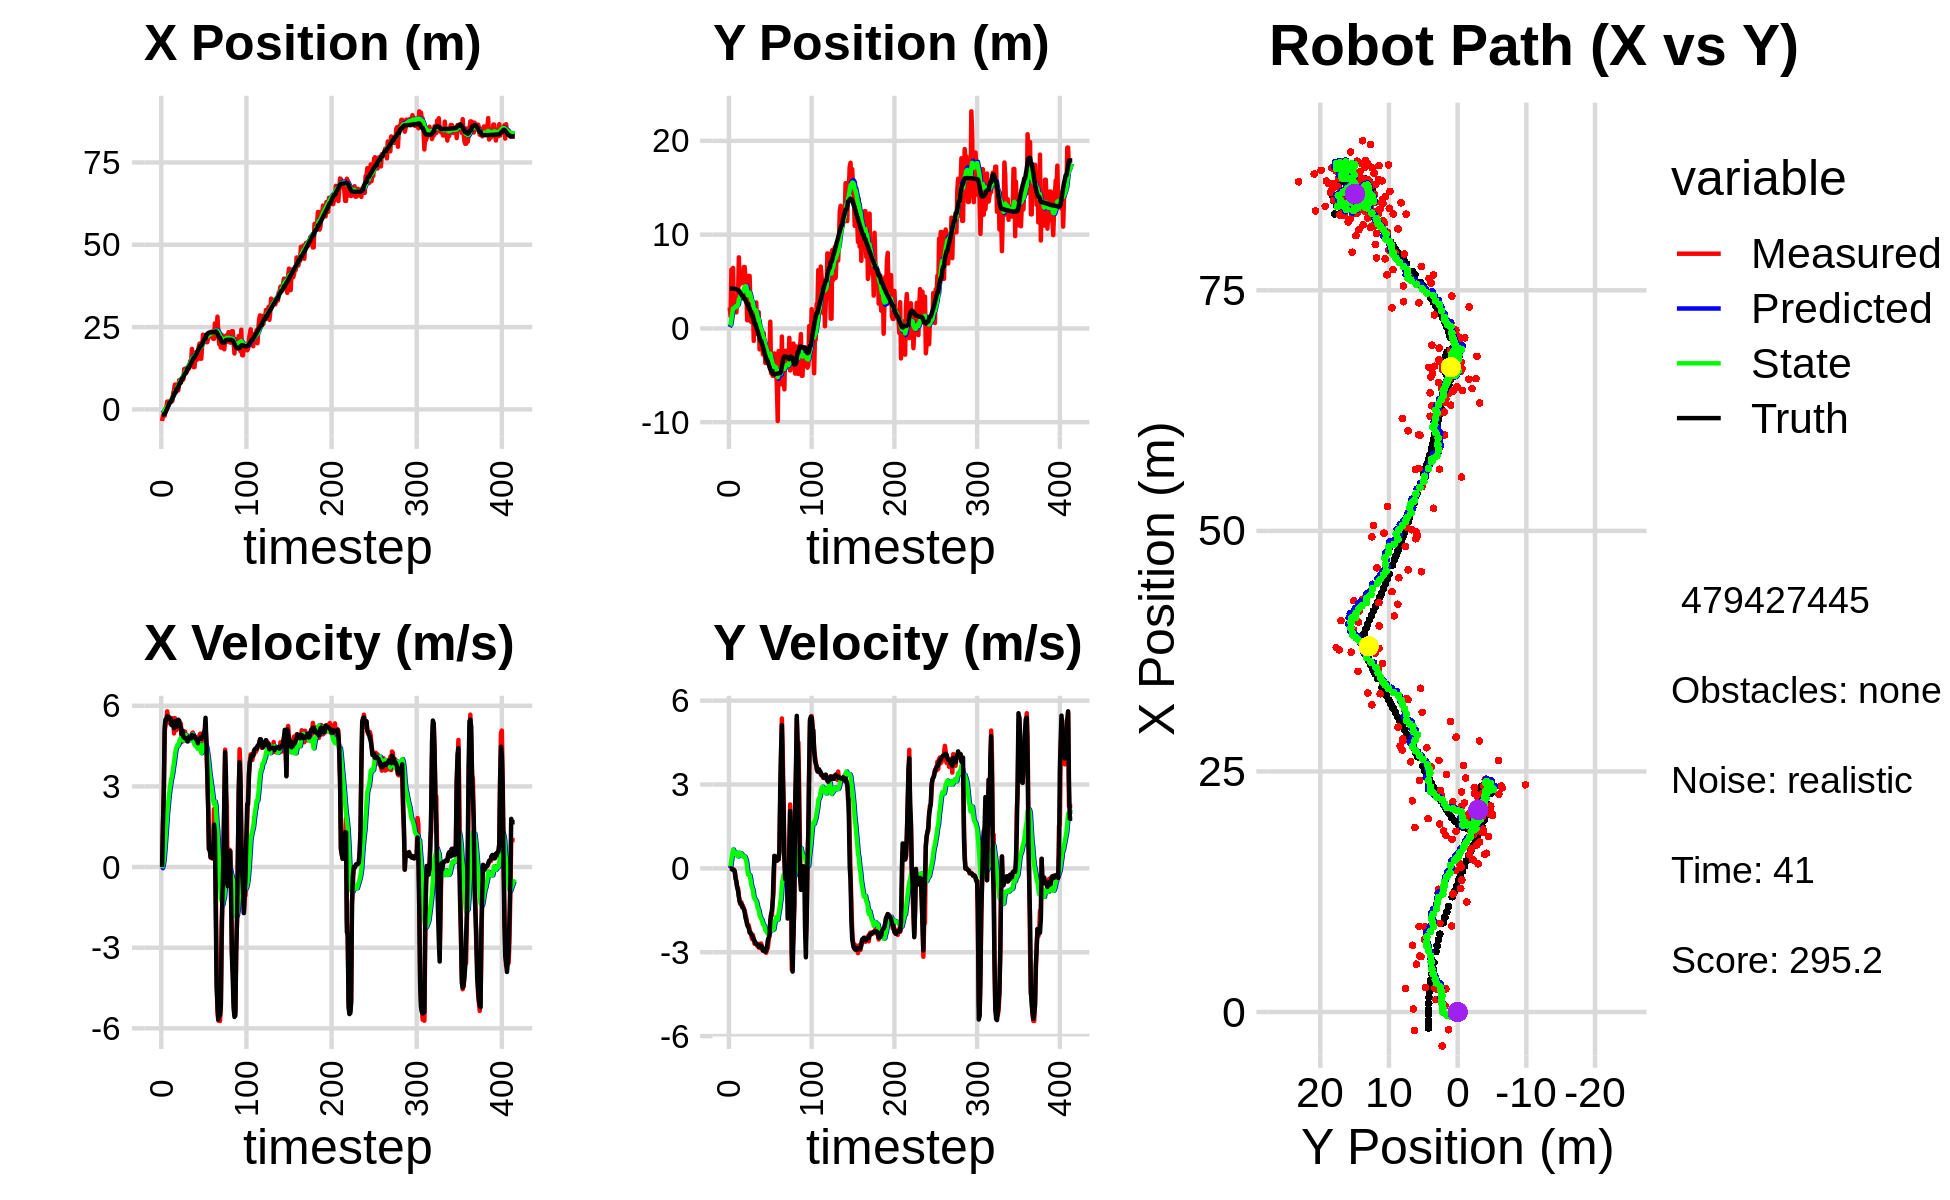

Source data for this figure (header and first rows):
-3.527545690368568021e+00, 2.235069751621999501e+00, 0.000000000000000000e+00, 0.000000000000000000e+00, 0.000000000000000000e+00, 0.000000000000000000e+00, 0.000000000000000000e+00, 0.000000000000000000e+00, -2.059882920809296136e-01, 1.463117087949191986e-01, 0.000000000000000000e+00, 0.000000000000000000e+00, -1.675466895195405703e+00, 4.244567871626743205e+00, 0.000000000000000000e+00, 0.000000000000000000e+00, 0.000000000000000000e+00, -4.003590947831980884e-05
-3.527545690368568021e+00, 2.235069751621999501e+00, 0.000000000000000000e+00, 0.000000000000000000e+00, -2.059882920809296136e-01, 1.463117087949191986e-01, 0.000000000000000000e+00, 0.000000000000000000e+00, -3.924201103310244187e-01, 3.083564078948132781e-01, -4.133505390321523532e-02, 5.100753888950174814e-02, -1.675466895195405703e+00, 4.244567871626743205e+00, 0.000000000000000000e+00, 0.000000000000000000e+00, 0.000000000000000000e+00, -3.058096990571357310e-05
-1.841231107614333951e+00, 1.309836181378612574e+00, 1.629999995231236731e+00, 1.130140743261848035e-06, -3.965536157213459534e-01, 3.134571617837634272e-01, -4.133505390321523532e-02, 5.100753888950174814e-02, -4.394607474955389281e-01, 4.011014709475125839e-01, 6.879203160994376565e-02, 7.970011600080034730e-02, -1.660883307827664579e+00, 4.244567426482065642e+00, 1.600000000000000089e+00, 0.000000000000000000e+00, 1.600000023841857910e+00, -6.933378813300805632e-07
-1.916730016351628763e+00, 6.268038293697005159e+00, 2.788985882624796631e+00, -8.884707368133336683e-03, -4.325815443345445432e-01, 4.090714825475926242e-01, 6.879203160994376565e-02, 7.970011600080034730e-02, -4.327470915475205571e-01, 9.921426593222910650e-01, 2.638158498093671200e-01, 3.076339487308786813e-01, -1.425135016042355707e+00, 4.244239589073450780e+00, 2.799999999999999822e+00, -5.000000000000000104e-03, 2.799999952316284180e+00, 3.185630077496170998e-03
-1.916730016351628763e+00, 6.268038293697005159e+00, 5.055974577968879835e+00, -1.610651917093915142e-02, -4.063655065665838229e-01, 1.022906054195378944e+00, 2.638158498093671200e-01, 3.076339487308786813e-01, -3.126824991442504476e-01, 1.570841546727733018e+00, 6.404954586904733072e-01, 5.049837667365214555e-01, -1.425135016042355707e+00, 4.244239589073450780e+00, 5.200000000000000178e+00, -4.100000000000000172e-02, 5.199999809265136719e+00, 3.185630077496170998e-03
3.130671977196983202e-01, 6.450939848557966982e+00, 5.254799383064825413e+00, -4.593088846942249698e-02, -2.486329532752031279e-01, 1.621339923401385219e+00, 6.404954586904733072e-01, 5.049837667365214555e-01, -7.360159119498221880e-03, 2.136915102972565705e+00, 1.085453983519428567e+00, 6.743936772587533213e-01, -9.059356451928248788e-01, 4.240856364005413326e+00, 5.485999999999999766e+00, -4.100000000000000172e-02, 5.486000061035156250e+00, 8.740527555346488953e-03
6.497060654781157130e-01, 1.851329902042796682e+00, 5.491810194068362350e+00, -4.567191307540824363e-02, 1.011852392324446431e-01, 2.204354470698441038e+00, 1.085453983519428567e+00, 6.743936772587533213e-01, 3.501254845905492075e-01, 2.128140724605998013e+00, 1.511904108840320671e+00, 6.061283581292137290e-01, -2.849258183449277504e-01, 4.235671619017904455e+00, 5.485999999999999766e+00, -5.600000000000000117e-02, 5.486000061035156250e+00, 8.316176012158393860e-03
2.372470259449066088e+00, 2.970478298553552055e+00, 5.793733949209440404e+00, -1.211313750636677372e-01, 5.013158954745813300e-01, 2.188753560418919442e+00, 1.511904108840320671e+00, 6.061283581292137290e-01, 8.491396952189155245e-01, 2.245507792170136963e+00, 1.990273778333826904e+00, 5.912165061084446727e-01, 2.473312615478781840e-01, 4.228861573172006949e+00, 5.605999999999999872e+00, -1.000000000000000056e-01, 5.606999874114990234e+00, 2.090426161885261536e-02
1.285845726696564828e+00, 3.142612820774100424e+00, 5.563642338491959549e+00, -2.862272426360088495e-01, 1.048167073052298282e+00, 2.304629442780981474e+00, 1.990273778333826904e+00, 5.912165061084446727e-01, 1.252274696676448862e+00, 2.362590982650873528e+00, 2.321394481378455499e+00, 5.716877790113290558e-01, 8.880630728342620017e-01, 4.208249574623253331e+00, 5.591000000000000192e+00, -3.609999999999999876e-01, 5.603000164031982422e+00, 5.140070244669914246e-02
2.402030110336236479e+00, 1.711892157012562254e+00, 5.546464325374570237e+00, -5.004916538497693468e-01, 1.484414144814294456e+00, 2.419759760552006256e+00, 2.321394481378455499e+00, 5.716877790113290558e-01, 1.723988690584687067e+00, 2.285401633326178406e+00, 2.653669984046209684e+00, 4.759354472707232331e-01, 1.529866814353059601e+00, 4.164778260740248150e+00, 5.583000000000000185e+00, -4.689999999999999725e-01, 5.603000164031982422e+00, 8.999243378639221191e-02
2.500296414290585911e+00, 3.367289512310069455e+00, 5.346787614153005741e+00, -6.890145050116800451e-01, 1.989355688989308035e+00, 2.332995178053250740e+00, 2.653669984046209684e+00, 4.759354472707232331e-01, 2.173153863895040949e+00, 2.403934469383664396e+00, 2.915537229683938580e+00, 4.519991740929717450e-01, 2.175630211858121665e+00, 4.096203712847731104e+00, 5.543000000000000149e+00, -6.760000000000000453e-01, 5.584000110626220703e+00, 1.281588375568389893e-01
2.500296414290585911e+00, 3.367289512310069455e+00, 5.428115376659173208e+00, -6.994948180651789915e-01, 2.464707586863434940e+00, 2.449134386792961582e+00, 2.915537229683938580e+00, 4.519991740929717450e-01, 2.604505030773622387e+00, 2.507861014761720408e+00, 3.134319481575227773e+00, 4.257098255212432569e-01, 2.175630211858121665e+00, 4.096203712847731104e+00, 5.525999999999999801e+00, -8.060000000000000497e-01, 5.584000110626220703e+00, 1.281588375568389893e-01
2.442689299986755991e+00, 7.582974790093311768e+00, 5.469360028504455684e+00, -9.830318709241686603e-01, 2.917936978931145120e+00, 2.550431997313844512e+00, 3.134319481575227773e+00, 4.257098255212432569e-01, 3.009937702443623131e+00, 3.093411229878638036e+00, 3.308614474868182942e+00, 5.581748908762653727e-01, 2.802133202250710831e+00, 4.001848099828576366e+00, 5.282000000000000028e+00, -1.018999999999999906e+00, 5.379000186920166016e+00, 1.778356134891510010e-01
2.561362206888619930e+00, 4.656915290692329457e+00, 5.535689751735101360e+00, -1.155493983310793560e+00, 3.340799149930441470e+00, 3.149228718966264662e+00, 3.308614474868182942e+00, 5.581748908762653727e-01, 3.403731169920756194e+00, 3.255987322789178240e+00, 3.455788752176584211e+00, 5.286174829423900823e-01, 3.312505364155300391e+00, 3.903586729179527648e+00, 5.363000000000000433e+00, -1.201000000000000068e+00, 5.494999885559082031e+00, 2.057806253433227539e-01
4.974086165119916636e+00, 6.008817657017424096e+00, 5.514388603243443043e+00, -1.293218744580685975e+00, 3.749310045138414704e+00, 3.308849071083417304e+00, 3.455788752176584211e+00, 5.286174829423900823e-01, 3.956075817676600437e+00, 3.555235537753316244e+00, 3.695250618422715849e+00, 5.434550089341416701e-01, 3.937850594250954739e+00, 3.765535099973189581e+00, 5.349999999999999645e+00, -1.254000000000000004e+00, 5.494999885559082031e+00, 2.303543388843536377e-01
5.823046088037567181e+00, 5.510595275460087983e+00, 4.970827966942496623e+00, -1.210093846994334532e+00, 4.325600879518871622e+00, 3.609581038646730633e+00, 3.695250618422715849e+00, 5.434550089341416701e-01, 4.510587707700841165e+00, 3.763501419940930237e+00, 3.882860103104183835e+00, 5.300721411396307481e-01, 4.537788033870228332e+00, 3.621828152212336782e+00, 5.165000000000000036e+00, -1.260000000000000009e+00, 5.316999912261962891e+00, 2.387942224740982056e-01
7.540087341986849268e+00, 4.845959259788881646e+00, 5.542650981654402287e+00, -1.392927435168502148e+00, 4.898873718011259371e+00, 3.816508634054893268e+00, 3.882860103104183835e+00, 5.300721411396307481e-01, 5.193212729819613571e+00, 3.859024669761811133e+00, 4.163739870674878496e+00, 4.735231684079235226e-01, 5.150224328138073737e+00, 3.470904781629980729e+00, 5.426999999999999602e+00, -1.364999999999999991e+00, 5.596000194549560547e+00, 2.462118715047836304e-01
7.540087341986849268e+00, 4.845959259788881646e+00, 5.326376019139274831e+00, -1.338575225400201019e+00, 5.609586716887100977e+00, 3.906376986602603463e+00, 4.163739870674878496e+00, 4.735231684079235226e-01, 5.822180450781461403e+00, 3.943280748928827517e+00, 4.364505765067662857e+00, 4.198031926863385332e-01, 5.150224328138073737e+00, 3.470904781629980729e+00, 5.416000000000000369e+00, -1.407000000000000028e+00, 5.596000194549560547e+00, 2.462118715047836304e-01
6.936232089710371973e+00, 6.549961997341051223e+00, 5.095857400973450524e+00, -1.449496413719066457e+00, 6.258631027288227955e+00, 3.985261068197461398e+00, 4.364505765067662857e+00, 4.198031926863385332e-01, 6.351007857440940541e+00, 4.215531718728882105e+00, 4.461736862118712565e+00, 4.289633980046024808e-01, 6.270000099958171980e+00, 3.172489835476091535e+00, 5.221000000000000085e+00, -1.457000000000000073e+00, 5.421000003814697266e+00, 2.771267294883728027e-01
6.936232089710371973e+00, 6.549961997341051223e+00, 5.320929449540757084e+00, -1.513517264688010844e+00, 6.797181543652811797e+00, 4.258428058529342586e+00, 4.461736862118712565e+00, 4.289633980046024808e-01, 6.854935673616314062e+00, 4.453145699786494660e+00, 4.540457045672733116e+00, 4.238980869494804460e-01, 6.270000099958171980e+00, 3.172489835476091535e+00, 5.296999999999999709e+00, -1.564999999999999947e+00, 5.524000167846679688e+00, 2.771267294883728027e-01
5.750170469088661918e+00, 5.357801748566314970e+00, 5.450132334495812358e+00, -1.655437907735004099e+00, 7.308981378183587729e+00, 4.495535508481443010e+00, 4.540457045672733116e+00, 4.238980869494804460e-01, 7.238094319864424087e+00, 4.513153690718385569e+00, 4.531895233001797862e+00, 3.555000917211831313e-01, 6.873757958496542031e+00, 2.996470763405057802e+00, 5.480000000000000426e+00, -1.768999999999999906e+00, 5.758999824523925781e+00, 2.948869168758392334e-01
8.866372942689222825e+00, 4.764409137936312710e+00, 5.300746546008904048e+00, -1.771725026852418505e+00, 7.691283843164604228e+00, 4.548703699890503493e+00, 4.531895233001797862e+00, 3.555000917211831313e-01, 7.824246044244381082e+00, 4.486962652353783554e+00, 4.658696352889481140e+00, 2.595016177849996386e-01, 7.492379784663020459e+00, 2.801379515513413576e+00, 5.450999999999999623e+00, -1.856999999999999984e+00, 5.758999824523925781e+00, 3.225669264793395996e-01
8.928162276448365020e+00, 8.673367038435403353e-01, 5.369517660106655654e+00, -2.011725244693717940e+00, 8.290115679533329285e+00, 4.512912814132283401e+00, 4.658696352889481140e+00, 2.595016177849996386e-01, 8.378326230442141309e+00, 3.981779036640351599e+00, 4.751755554269583293e+00, 3.899718759068082630e-03, 8.097230553433043099e+00, 2.589553071594480116e+00, 5.240000000000000213e+00, -2.001999999999999780e+00, 5.609000205993652344e+00, 3.584695756435394287e-01
8.928162276448365020e+00, 8.673367038435403353e-01, 5.332996668552970831e+00, -1.998042414070839712e+00, 8.853501785869099194e+00, 3.982169008516258213e+00, 4.751755554269583293e+00, 3.899718759068082630e-03, 8.890986652363485732e+00, 3.526093496489333123e+00, 4.803780155885115200e+00, -2.169588189101115949e-01, 8.097230553433043099e+00, 2.589553071594480116e+00, 5.203999999999999737e+00, -2.092999999999999972e+00, 5.609000205993652344e+00, 3.584695756435394287e-01
8.903191894597437539e+00, 5.602859689366984419e+00, 4.647895189871706911e+00, -2.040305975256815785e+00, 9.371364667951997518e+00, 3.504397614598321997e+00, 4.803780155885115200e+00, -2.169588189101115949e-01, 9.326583813501953202e+00, 3.681759453365449186e+00, 4.765741013943322280e+00, -2.228201045894031007e-01, 9.266330361010874483e+00, 2.112196160952896751e+00, 4.945999999999999730e+00, -2.136000000000000121e+00, 5.388000011444091797e+00, 4.136471152305603027e-01
8.903191894597437539e+00, 5.602859689366984419e+00, 5.026978418971324025e+00, -2.206713724540195543e+00, 9.803157914896285519e+00, 3.659477442906508671e+00, 4.765741013943322280e+00, -2.228201045894031007e-01, 9.747631456515401638e+00, 3.811761144467361362e+00, 4.738933210662302109e+00, -2.424938083653171983e-01, 9.266330361010874483e+00, 2.112196160952896751e+00, 5.073000000000000398e+00, -2.299999999999999822e+00, 5.570000171661376953e+00, 4.136471152305603027e-01
9.211080312649974289e+00, 2.600394440807954677e+00, 4.999470727822895810e+00, -2.304412875687974704e+00, 1.022152477758163158e+01, 3.787511763630829531e+00, 4.738933210662302109e+00, -2.424938083653171983e-01, 1.015738076254424094e+01, 3.560924742575474866e+00, 4.706133167694684261e+00, -3.892027851067928479e-01, 9.845632195323011260e+00, 1.852487279497839978e+00, 4.842999999999999972e+00, -2.297000000000000153e+00, 5.360000133514404297e+00, 4.319071769714355469e-01
1.226959979504482057e+01, 6.804090871215648928e-01, 4.978141662599472994e+00, -2.396608362019436722e+00, 1.062799407931370865e+01, 3.522004464064795393e+00, 4.706133167694684261e+00, -3.892027851067928479e-01, 1.077008429212192020e+01, 3.099160509497696836e+00, 4.816794943329530732e+00, -5.982287198526767824e-01, 1.041378557698840623e+01, 1.585999681841602005e+00, 4.823000000000000398e+00, -2.338000000000000078e+00, 5.360000133514404297e+00, 4.486785531044006348e-01
1.238187563420391690e+01, 2.828163457953386306e+00, 5.039243845580731573e+00, -2.528451224330873881e+00, 1.125176378645487318e+01, 3.039337637512429247e+00, 4.816794943329530732e+00, -5.982287198526767824e-01, 1.135150129893945881e+01, 2.935437379835172500e+00, 4.895874713402236900e+00, -6.998343402445822425e-01, 1.097362482554657070e+01, 1.311710311641494542e+00, 4.785000000000000142e+00, -2.420999999999999819e+00, 5.362999916076660156e+00, 4.650483131408691406e-01
1.238187563420391690e+01, 2.828163457953386306e+00, 4.746971152175602171e+00, -2.381802784183099764e+00, 1.184108877027968276e+01, 2.865453945810714220e+00, 4.895874713402236900e+00, -6.998343402445822425e-01, 1.187491812067412766e+01, 2.792579473050901928e+00, 4.912642593745690789e+00, -7.825175090439819847e-01, 1.097362482554657070e+01, 1.311710311641494542e+00, 4.769000000000000128e+00, -2.452999999999999847e+00, 5.362999916076660156e+00, 4.650483131408691406e-01
1.142734765969710331e+01, -1.330160186849446369e+00, 4.697249326703787808e+00, -2.546271209002544555e+00, 1.236618238004869674e+01, 2.714327722146503863e+00, 4.912642593745690789e+00, -7.825175090439819847e-01, 1.228165760979550569e+01, 2.157277068334883197e+00, 4.844429378257586016e+00, -1.026594479168683405e+00, 1.198250734835582954e+01, 7.894629969422320981e-01, 4.780000000000000249e+00, -2.560999999999999943e+00, 5.422999858856201172e+00, 4.967400133609771729e-01
1.222080171132933657e+01, 2.646255446601812000e+00, 4.867077168927798958e+00, -2.698293065729790996e+00, 1.276610054762126367e+01, 2.054617620418014656e+00, 4.844429378257586016e+00, -1.026594479168683405e+00, 1.272504615798995609e+01, 2.057713257748746916e+00, 4.817003285060342144e+00, -1.083949044201122369e+00, 1.253079378619594486e+01, 4.884619258483737791e-01, 4.668999999999999595e+00, -2.587000000000000188e+00, 5.337999820709228516e+00, 5.062127709388732910e-01
1.222080171132933657e+01, 2.646255446601812000e+00, 4.772621520376405968e+00, -2.645927135899797999e+00, 1.320674648649599092e+01, 1.949318353328634679e+00, 4.817003285060342144e+00, -1.083949044201122369e+00, 1.312787223016136373e+01, 1.969531571861454777e+00, 4.760374807574860867e+00, -1.131843335940712514e+00, 1.253079378619594486e+01, 4.884619258483737791e-01, 4.823000000000000398e+00, -2.678999999999999826e+00, 5.517000198364257812e+00, 5.062127709388732910e-01
1.276098442068598793e+01, 2.770436240848555443e+00, 4.802091670888350983e+00, -2.673187148285412817e+00, 1.360390971091884893e+01, 1.856347238267383570e+00, 4.760374807574860867e+00, -1.131843335940712514e+00, 1.354081015712055702e+01, 1.903475567874978625e+00, 4.718535747656372514e+00, -1.170189253184642952e+00, 1.307241785555518732e+01, 1.878427992398532254e-01, 4.810999999999999943e+00, -2.700000000000000178e+00, 5.517000198364257812e+00, 5.079507827758789062e-01
1.471098768709049409e+01, 3.187450607178091144e-01, 4.871704191697535435e+00, -2.765665366321193197e+00, 1.401266373188619418e+01, 1.786456642556514263e+00, 4.718535747656372514e+00, -1.170189253184642952e+00, 1.407515248134196462e+01, 1.545602491720111216e+00, 4.768689074694074215e+00, -1.304642300404422972e+00, 1.361605799216302870e+01, -1.179137692640848806e-01, 4.786999999999999922e+00, -2.718999999999999861e+00, 5.505000114440917969e+00, 5.163306593894958496e-01
1.371155065334653855e+01, -5.994285511760744090e-01, 4.757339868927473958e+00, -2.705817235944977472e+00, 1.455202138881137230e+01, 1.415138261679668830e+00, 4.768689074694074215e+00, -1.304642300404422972e+00, 1.448622408679369222e+01, 1.116566428986875081e+00, 4.722604183642860498e+00, -1.451178891379625080e+00, 1.406883013216076606e+01, -3.751512035886154783e-01, 4.785000000000000142e+00, -2.721999999999999975e+00, 5.505000114440917969e+00, 5.171372890472412109e-01
1.837009108065553065e+01, 1.734871102390792119e+00, 4.971215019434237270e+00, -2.833426658222183203e+00, 1.495848450515797801e+01, 9.714485398489125512e-01, 4.722604183642860498e+00, -1.451178891379625080e+00, 1.523658561367385467e+01, 1.006990132559793194e+00, 4.926383853143661007e+00, -1.487734177837126470e+00, 1.462845385052384550e+01, -6.942849623094102807e-01, 4.910000000000000142e+00, -2.802000000000000046e+00, 5.652999877929687500e+00, 5.180433392524719238e-01
1.581343716351050155e+01, -2.234568403547098292e+00, 5.004751330630158535e+00, -2.849305722000055940e+00, 1.572922399898822121e+01, 8.582167147760805248e-01, 4.926383853143661007e+00, -1.487734177837126470e+00, 1.574001795439835938e+01, 4.319033552638332218e-01, 4.937375231739327575e+00, -1.674635559877468927e+00, 1.516508448141082610e+01, -1.000155971816174993e+00, 4.830000000000000071e+00, -2.750999999999999890e+00, 5.558000087738037109e+00, 5.175552368164062500e-01
1.283071768287652503e+01, -4.428198199495856913e-01, 4.765744428398789978e+00, -2.690986730924120440e+00, 1.623375547757229143e+01, 2.644397992760862959e-01, 4.937375231739327575e+00, -1.674635559877468927e+00, 1.596050586143729255e+01, 1.383679591956402943e-01, 4.740411191696948912e+00, -1.751287582750259642e+00, 1.572155535222761102e+01, -1.315900371789366696e+00, 4.887999999999999901e+00, -2.758999999999999897e+00, 5.612999916076660156e+00, 5.140226483345031738e-01
1.283071768287652503e+01, -4.428198199495856913e-01, 4.760519749741766837e+00, -2.688036606100889792e+00, 1.643454698060698860e+01, -3.676079907938567537e-02, 4.740411191696948912e+00, -1.751287582750259642e+00, 1.615615530965087032e+01, -1.234603193992210024e-01, 4.548486957781041617e+00, -1.812282478964884813e+00, 1.572155535222761102e+01, -1.315900371789366696e+00, 4.876000000000000334e+00, -2.778999999999999915e+00, 5.612999916076660156e+00, 5.140226483345031738e-01
1.551956319812101270e+01, -2.247502076970372964e-01, 4.832941453557676681e+00, -2.817003970541370084e+00, 1.661100400542897404e+01, -3.046885672957094782e-01, 4.548486957781041617e+00, -1.812282478964884813e+00, 1.654183323665571237e+01, -3.358272397435594359e-01, 4.513336431802790649e+00, -1.857470565261763795e+00, 1.628040277987487272e+01, -1.634268806465511759e+00, 4.804000000000000270e+00, -2.799999999999999822e+00, 5.538000106811523438e+00, 5.277329087257385254e-01
1.737545985021591832e+01, -2.771295951093098342e+00, 4.812298812336109677e+00, -2.947071522974409330e+00, 1.699316687983599294e+01, -5.215742962697358376e-01, 4.513336431802790649e+00, -1.857470565261763795e+00, 1.703907674102440950e+01, -8.356752451709135165e-01, 4.558546551761705423e+00, -1.998148275906327376e+00, 1.673711740968830952e+01, -1.906279132969660672e+00, 4.746999999999999886e+00, -2.930000000000000160e+00, 5.578000068664550781e+00, 5.494902729988098145e-01
1.506025564646503057e+01, -4.858115176173147254e-01, 4.768974706527767005e+00, -2.948784128556024786e+00, 1.749493139620058102e+01, -1.035490072761546365e+00, 4.558546551761705423e+00, -1.998148275906327376e+00, 1.731756264943591361e+01, -1.008069751160234118e+00, 4.445134103398571845e+00, -2.022297245592192816e+00, 1.728029215356485082e+01, -2.240763233568442203e+00, 4.745000000000000107e+00, -2.932999999999999829e+00, 5.578000068664550781e+00, 5.537860989570617676e-01
1.637170648552080365e+01, -1.689373777210250172e+00, 4.694912272548973142e+00, -2.925888492504084226e+00, 1.776207605977577231e+01, -1.210299475719453399e+00, 4.445134103398571845e+00, -2.022297245592192816e+00, 1.766783616646642230e+01, -1.304404787585188519e+00, 4.391065370113199862e+00, -2.084545525359999818e+00, 1.781881296618684729e+01, -2.574166820516506249e+00, 4.605999999999999872e+00, -2.876999999999999780e+00, 5.429999828338623047e+00, 5.573068261146545410e-01
1.900456380864668660e+01, -3.689219759181495029e+00, 4.752555170754205527e+00, -2.984587613136691520e+00, 1.810694270347774193e+01, -1.512859340121188501e+00, 4.391065370113199862e+00, -2.084545525359999818e+00, 1.819621838625526422e+01, -1.810466009533195031e+00, 4.469117972213176415e+00, -2.213212543827082879e+00, 1.834807932409071540e+01, -2.905470416744934337e+00, 4.759000000000000341e+00, -2.983999999999999986e+00, 5.617000102996826172e+00, 5.607511401176452637e-01
2.000437700745477798e+01, -1.709876345221847505e+00, 4.917836467062051575e+00, -3.021732382202213962e+00, 1.864313018347658257e+01, -2.031787263915903363e+00, 4.469117972213176415e+00, -2.213212543827082879e+00, 1.877310580993991707e+01, -2.025931590741124833e+00, 4.579274258493925664e+00, -2.239459544455569606e+00, 1.880463182913510067e+01, -3.190369652457758054e+00, 4.777000000000000135e+00, -2.954000000000000181e+00, 5.617000102996826172e+00, 5.509720444679260254e-01
1.539826214309547225e+01, -3.001932965517105867e+00, 4.964717483651559959e+00, -2.868856683394931384e+00, 1.923103323578930812e+01, -2.249877545186681704e+00, 4.579274258493925664e+00, -2.239459544455569606e+00, 1.895475879523991480e+01, -2.365619638426027294e+00, 4.405208689343548478e+00, -2.299227696525761200e+00, 1.934531748300947385e+01, -3.514994190543664576e+00, 4.815999999999999837e+00, -2.818000000000000060e+00, 5.579999923706054688e+00, 5.239726901054382324e-01
1.539826214309547225e+01, -3.001932965517105867e+00, 4.940473701672951634e+00, -2.854847439930599418e+00, 1.939527966417426796e+01, -2.595542408078603369e+00, 4.405208689343548478e+00, -2.299227696525761200e+00, 1.911441701376710967e+01, -2.666819932280311889e+00, 4.234686766638174227e+00, -2.341886182289586227e+00, 1.934531748300947385e+01, -3.514994190543664576e+00, 4.761999999999999567e+00, -2.572000000000000064e+00, 5.412000179290771484e+00, 5.239726901054382324e-01
1.944375747461815251e+01, -1.752910898416969898e+00, 4.848679223957136131e+00, -2.579219826707986218e+00, 1.953788569043092593e+01, -2.901008550509270645e+00, 4.234686766638174227e+00, -2.341886182289586227e+00, 1.956398340670045144e+01, -2.772874701304552048e+00, 4.280308668529963612e+00, -2.308255245466727779e+00, 1.989920198912031779e+01, -3.824765251029081714e+00, 4.807000000000000384e+00, -2.486000000000000210e+00, 5.412000179290771484e+00, 4.888740777969360352e-01
2.268699061864856148e+01, -2.472534941185303481e+00, 4.952577683684160625e+00, -2.387463063805862262e+00, 1.999201427355344762e+01, -3.003700225851224648e+00, 4.280308668529963612e+00, -2.308255245466727779e+00, 2.023758327801333223e+01, -2.943179492072446557e+00, 4.480558843834503868e+00, -2.291225107618077406e+00, 2.045423758014545967e+01, -4.109381721525893205e+00, 4.894999999999999574e+00, -2.408999999999999808e+00, 5.454999923706054688e+00, 4.491967260837554932e-01
2.184453910551367883e+01, 7.202682033491140112e-01, 4.654145706672172089e+00, -1.899909535340151612e+00, 2.068563916239678235e+01, -3.172302002834254342e+00, 4.480558843834503868e+00, -2.291225107618077406e+00, 2.078495656859688623e+01, -2.689402907011019472e+00, 4.557137367237804604e+00, -2.119700879835229479e+00, 2.102552473548394119e+01, -4.369299934853508205e+00, 4.987000000000000099e+00, -1.877000000000000002e+00, 5.328000068664550781e+00, 3.875713646411895752e-01
2.056695121498868772e+01, -4.782384516092777815e+00, 5.084316817592152482e+00, -1.648861806064532587e+00, 2.124067030532066624e+01, -2.901372994994542598e+00, 4.557137367237804604e+00, -2.119700879835229479e+00, 2.121709729854123694e+01, -3.107980942650807599e+00, 4.564461107768307713e+00, -2.170857625352857756e+00, 2.150483381781010195e+01, -4.549411819782748445e+00, 5.067999999999999616e+00, -1.643000000000000016e+00, 5.328000068664550781e+00, 3.136018216609954834e-01
2.056695121498868772e+01, -4.782384516092777815e+00, 5.177537270317904117e+00, -1.679093526383710122e+00, 2.167354340931806789e+01, -3.325066705186093152e+00, 4.564461107768307713e+00, -2.170857625352857756e+00, 2.162107239581827756e+01, -3.479990852126628287e+00, 4.555622761925236297e+00, -2.204386338194787687e+00, 2.150483381781010195e+01, -4.549411819782748445e+00, 5.551000000000000156e+00, -1.495999999999999996e+00, 5.749000072479248047e+00, 3.136018216609954834e-01
2.041751134416234237e+01, -5.056017415650141622e+00, 4.639924390768337403e+00, -1.144526447247251166e+00, 2.207663467201080110e+01, -3.700429485946107100e+00, 4.555622761925236297e+00, -2.204386338194787687e+00, 2.195255146237689559e+01, -3.820126194994500679e+00, 4.473460373731582784e+00, -2.206611374249612734e+00, 2.275162565746344612e+01, -4.867578552159061545e+00, 4.650999999999999801e+00, -1.147999999999999909e+00, 4.789999961853027344e+00, 2.418413460254669189e-01
2.041751134416234237e+01, -5.056017415650141622e+00, 3.464166407838788597e+00, -8.545031637423846638e-01, 2.239989749975005395e+01, -4.040787332419461642e+00, 4.473460373731582784e+00, -2.206611374249612734e+00, 2.219125947475194849e+01, -4.107804138330962473e+00, 4.283669205623771958e+00, -2.181433592874552740e+00, 2.275162565746344612e+01, -4.867578552159061545e+00, 3.585999999999999854e+00, -1.779999999999999916e-01, 3.589999914169311523e+00, 2.418413460254669189e-01
2.148166286938306158e+01, -2.669969605351737219e+00, 2.361918516212707431e+00, 4.478360567147361415e-01, 2.261962639531432728e+01, -4.325947497618417792e+00, 4.283669205623771958e+00, -2.181433592874552740e+00, 2.242684302828759257e+01, -4.020711007010189242e+00, 4.063922988924561608e+00, -1.990061186379113556e+00, 2.317297518215219654e+01, -4.910606430772074482e+00, 2.349000000000000199e+00, 4.440000000000000058e-01, 2.390000104904174805e+00, -1.873825192451477051e-01
2.224302220314557843e+01, -4.061278568577310288e+00, 6.801508107078548804e-01, 3.064487927842923232e-01, 2.283323532718004856e+01, -4.219717125648100975e+00, 4.063922988924561608e+00, -1.990061186379113556e+00, 2.260340597295293463e+01, -4.107643997318509932e+00, 3.752925057750179150e+00, -1.873436396657831571e+00, 2.330318224448985376e+01, -4.874397323617048805e+00, 6.640000000000000346e-01, 3.709999999999999964e-01, 7.609999775886535645e-01, -4.233195781707763672e-01
2.210912966741335239e+01, -3.810940192211812239e+00, 6.255365968533775911e-01, 3.897088004247578619e-01, 2.297869847872795290e+01, -4.294987636984292756e+00, 3.752925057750179150e+00, -1.873436396657831571e+00, 2.274115021698640149e+01, -4.145199509729557086e+00, 3.448083056761111820e+00, -1.745642296959353690e+00, 2.335257780569550690e+01, -4.848605202338889697e+00, 6.360000000000000098e-01, 4.169999999999999818e-01, 7.609999775886535645e-01, -5.571592450141906738e-01
2.347806686871375703e+01, -6.330684469478306653e+00, 3.554143663828772115e-01, 2.677790540779504957e-01, 2.308595852266251214e+01, -4.319763739425492410e+00, 3.448083056761111820e+00, -1.745642296959353690e+00, 2.294814465374280132e+01, -4.479447554865290115e+00, 3.213878301984699259e+00, -1.727732484105312327e+00, 2.338034212606613949e+01, -4.830127761805599995e+00, 3.619999999999999885e-01, 2.790000000000000258e-01, 4.569999873638153076e-01, -6.456912755966186523e-01
2.361162441974482107e+01, -9.874519870938785360e+00, 3.564826754335383985e-01, 3.093608003877546531e-01, 2.326953248394127272e+01, -4.652220803275821659e+00, 3.213878301984699259e+00, -1.727732484105312327e+00, 2.314063717823596633e+01, -5.196253975683748472e+00, 2.996406138500457672e+00, -1.834667584470714541e+00, 2.340007269358990882e+01, -4.814310120244425839e+00, 3.519999999999999796e-01, 3.130000000000000004e-01, 4.709999859333038330e-01, -7.147457599639892578e-01
2.334519818437748739e+01, -2.423090981412043377e+00, 3.149185244560046004e-01, 3.144062922218269218e-01, 2.344027779208601103e+01, -5.379720734130819970e+00, 2.996406138500457672e+00, -1.834667584470714541e+00, 2.328704721315472526e+01, -4.937889629667910008e+00, 2.769970410665730132e+00, -1.615358637693974808e+00, 2.342032301391064308e+01, -4.795687721711433760e+00, 3.410000000000000253e-01, 3.250000000000000111e-01, 4.709999859333038330e-01, -7.845842242240905762e-01
... 355 more rows
